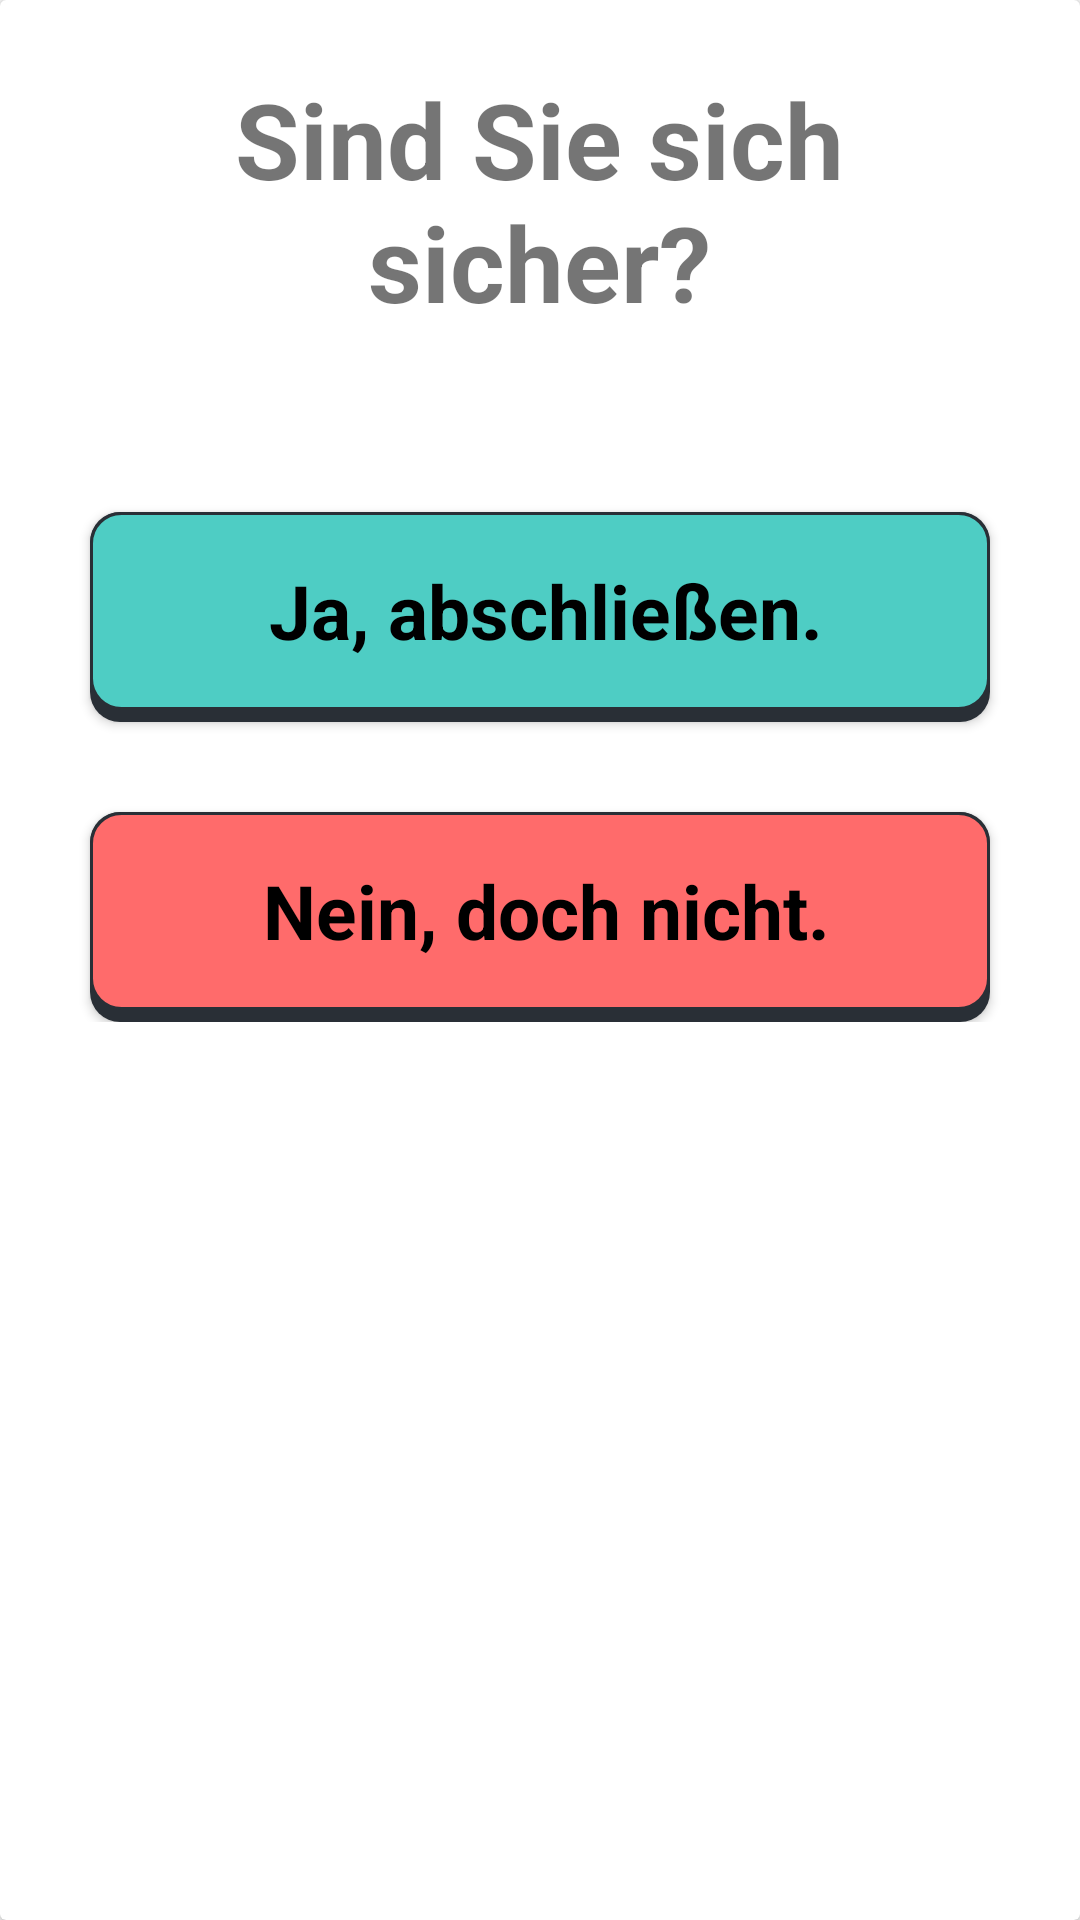

Here is an Android app screen rendered from its layout file. Give the layout XML and the strings, colors and styles it references.
<!-- AndroidManifest.xml: application theme Theme.M3_4_Uber_fuer_aeltere_Menschen -->
<!-- res/layout/finish_dialogue_layout.xml -->
<?xml version="1.0" encoding="utf-8"?>
<androidx.constraintlayout.widget.ConstraintLayout xmlns:android="http://schemas.android.com/apk/res/android"
    xmlns:tools="http://schemas.android.com/tools"
    android:layout_width="350dp"
    xmlns:app="http://schemas.android.com/apk/res-auto"
    android:layout_gravity="center"
    android:layout_height="wrap_content">

    <androidx.cardview.widget.CardView
        android:layout_width="match_parent"
        android:layout_height="match_parent">

        <androidx.constraintlayout.widget.ConstraintLayout
            android:layout_width="match_parent"
            android:layout_height="450dp">

            <LinearLayout
                android:layout_width="match_parent"
                android:layout_height="wrap_content"
                android:orientation="vertical"
                android:gravity="center_horizontal">


                <ImageView
                    android:id="@+id/closeButton"
                    android:layout_width="wrap_content"
                    android:layout_height="wrap_content"
                    android:layout_marginTop="8dp"
                    android:layout_marginStart="155dp"
                    app:layout_constraintEnd_toEndOf="parent"
                    app:layout_constraintTop_toTopOf="parent"
                    app:srcCompat="@drawable/baseline_close_24" />

                <LinearLayout
                    android:layout_width="match_parent"
                    android:layout_height="wrap_content"
                    android:orientation="vertical"
                    android:gravity="center_horizontal"
                    android:padding="15dp">
                    <TextView
                        android:id="@+id/textView"
                        android:layout_width="275dp"
                        android:layout_height="wrap_content"
                        android:gravity="center_horizontal"
                        android:text="Sind Sie sich sicher?"
                        android:textSize="35dp"
                        android:textStyle="bold"/>
                    <Button
                        android:id="@+id/yesButton"
                        android:layout_width="300dp"
                        android:layout_height="70dp"
                        style="@style/ButtonStyle"
                        android:background="@drawable/button"
                        android:text="Ja, abschließen."
                        android:layout_marginTop="60dp"
                        app:layout_constraintBottom_toBottomOf="@+id/textView4"
                        app:layout_constraintEnd_toEndOf="parent"
                        app:layout_constraintStart_toStartOf="parent"
                        app:layout_constraintTop_toBottomOf="@+id/textView" />
                    <Button
                        android:id="@+id/noButton"
                        android:layout_width="300dp"
                        android:layout_height="70dp"
                        style="@style/ButtonStyle"
                        android:background="@drawable/red_button"
                        android:text="Nein, doch nicht."
                        android:layout_marginTop="30dp"
                        app:layout_constraintBottom_toBottomOf="@+id/textView4"
                        app:layout_constraintEnd_toEndOf="parent"
                        app:layout_constraintStart_toStartOf="parent"
                        app:layout_constraintTop_toBottomOf="@+id/yesButton" />

                </LinearLayout>
            </LinearLayout>
        </androidx.constraintlayout.widget.ConstraintLayout>
    </androidx.cardview.widget.CardView>


</androidx.constraintlayout.widget.ConstraintLayout>
<!-- resources referenced by this layout -->
<resources>
  <!-- drawable red_button (drawable) -->
  <?xml version="1.0" encoding="utf-8"?>
  <selector xmlns:android="http://schemas.android.com/apk/res/android">
      <item android:state_pressed="false">
          <layer-list>
              <item>
                  <shape>
                      <padding android:bottom="4dp"/>
                      <solid android:color="@color/CustomGrey"/>
                      <corners android:radius="10dp"/>
                  </shape>
              </item>
              <item>
                  <shape>
                      <padding android:bottom="4dp"/>
                      <solid android:color="@color/CustomRed"/>
                      <stroke
                          android:color="@color/CustomGrey"
                          android:width="1dp"/>
                      <corners android:radius="10dp"/>
                      <padding
                          android:left="8dp"
                          android:top="8dp"
                          android:right="4dp"
                          android:bottom="8dp"/>
                  </shape>
              </item>
          </layer-list>
      </item>
      <item android:state_pressed="true">
          <layer-list>
              <item>
                  <shape>
                      <padding android:bottom="4dp"/>
                      <solid android:color="@color/CustomRed"/>
                      <stroke
                          android:color="@color/CustomGrey"
                          android:width="1dp"/>
                      <corners android:radius="10dp"/>
                      <padding
                          android:left="8dp"
                          android:top="8dp"
                          android:right="4dp"
                          android:bottom="8dp"/>
                  </shape>
              </item>
          </layer-list>
      </item>
  </selector>
  <style name="ButtonStyle" parent="Widget.AppCompat.Button">
          <item name="android:textColor">#000000</item>
          <item name="android:background">#4ECDC4</item>
          <item name="android:layout_width">340dp</item>
          <item name="android:layout_height">85dp</item>
          <item name="android:textSize">25dp</item>
          <item name="android:textStyle">bold</item>
          <item name="android:fontFamily">sans-serif</item>
          <item name="android:textAllCaps">false</item>
      </style>
  <style name="Theme.M3_4_Uber_fuer_aeltere_Menschen" parent="Theme.AppCompat.Light.NoActionBar">
          <item name="colorPrimary">@color/purple_500</item>
          <item name="colorPrimaryVariant">@color/purple_700</item>
          <item name="colorOnPrimary">@color/white</item>
          <item name="colorSecondary">@color/teal_200</item>
          <item name="colorSecondaryVariant">@color/teal_700</item>
          <item name="colorOnSecondary">@color/black</item>
          <item name="android:statusBarColor">@color/CustomGrey</item>
      </style>
  <color name="CustomGrey">#292F36</color>
  <color name="CustomTurquoise">#4ECDC4</color>
  <color name="CustomRed">#FF6B6B</color>
  <color name="purple_500">#FF6200EE</color>
  <color name="purple_700">#FF3700B3</color>
  <color name="white">#FFFFFFFF</color>
  <color name="teal_200">#FF03DAC5</color>
  <color name="teal_700">#FF018786</color>
  <color name="black">#FF000000</color>
</resources>
